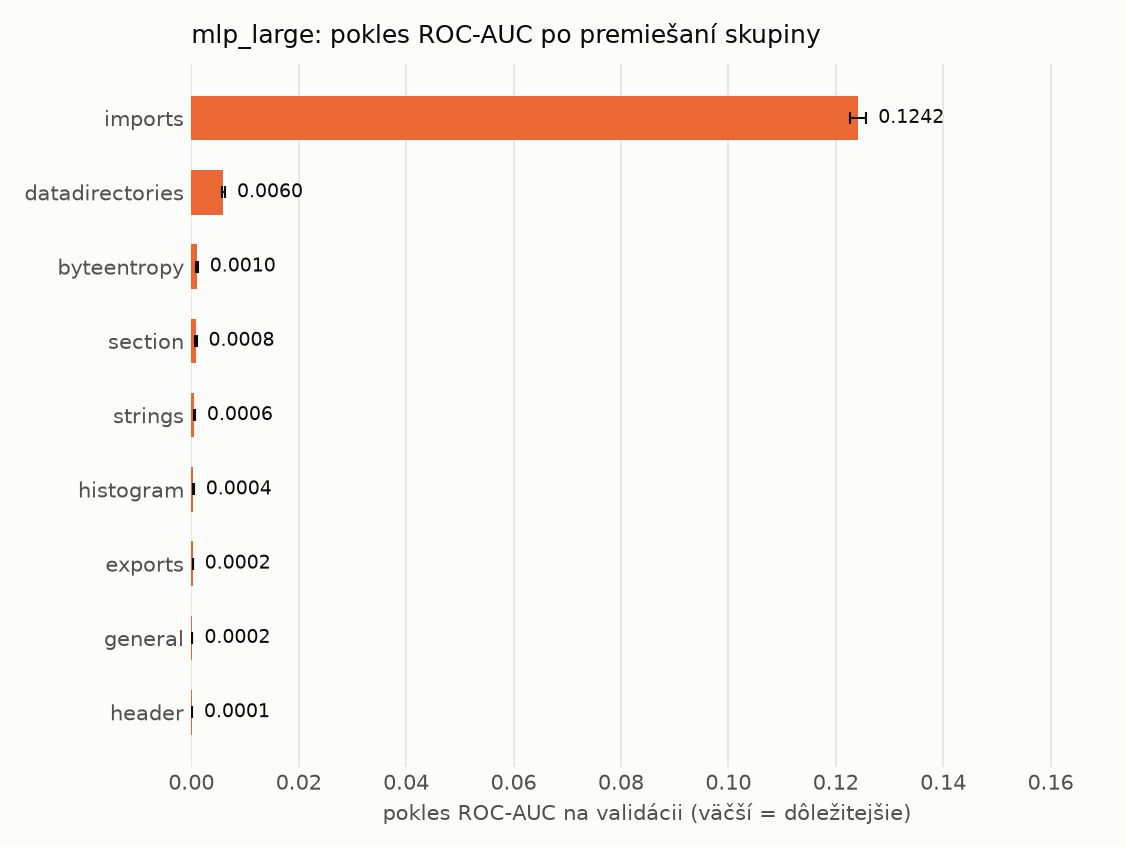

Source data for this figure (header and first rows):
name, n_features, auc_drop_mean, auc_drop_std, base_auc
imports, 1280, 0.1242, 0.001489, 0.9995
datadirectories, 30, 0.005973, 0.0002972, 0.9995
byteentropy, 256, 0.001039, 0.0001611, 0.9995
section, 255, 0.0008382, 0.0001272, 0.9995
strings, 104, 0.0005582, 0.0001104, 0.9995
histogram, 256, 0.0003582, 9.895778025218547e-05, 0.9995
exports, 128, 0.0002402, 1.5776569721402195e-05, 0.9995
general, 10, 0.0001783, 2.7793425794782526e-05, 0.9995
header, 62, 6.40707101379867e-05, 5.611703516555631e-05, 0.9995
